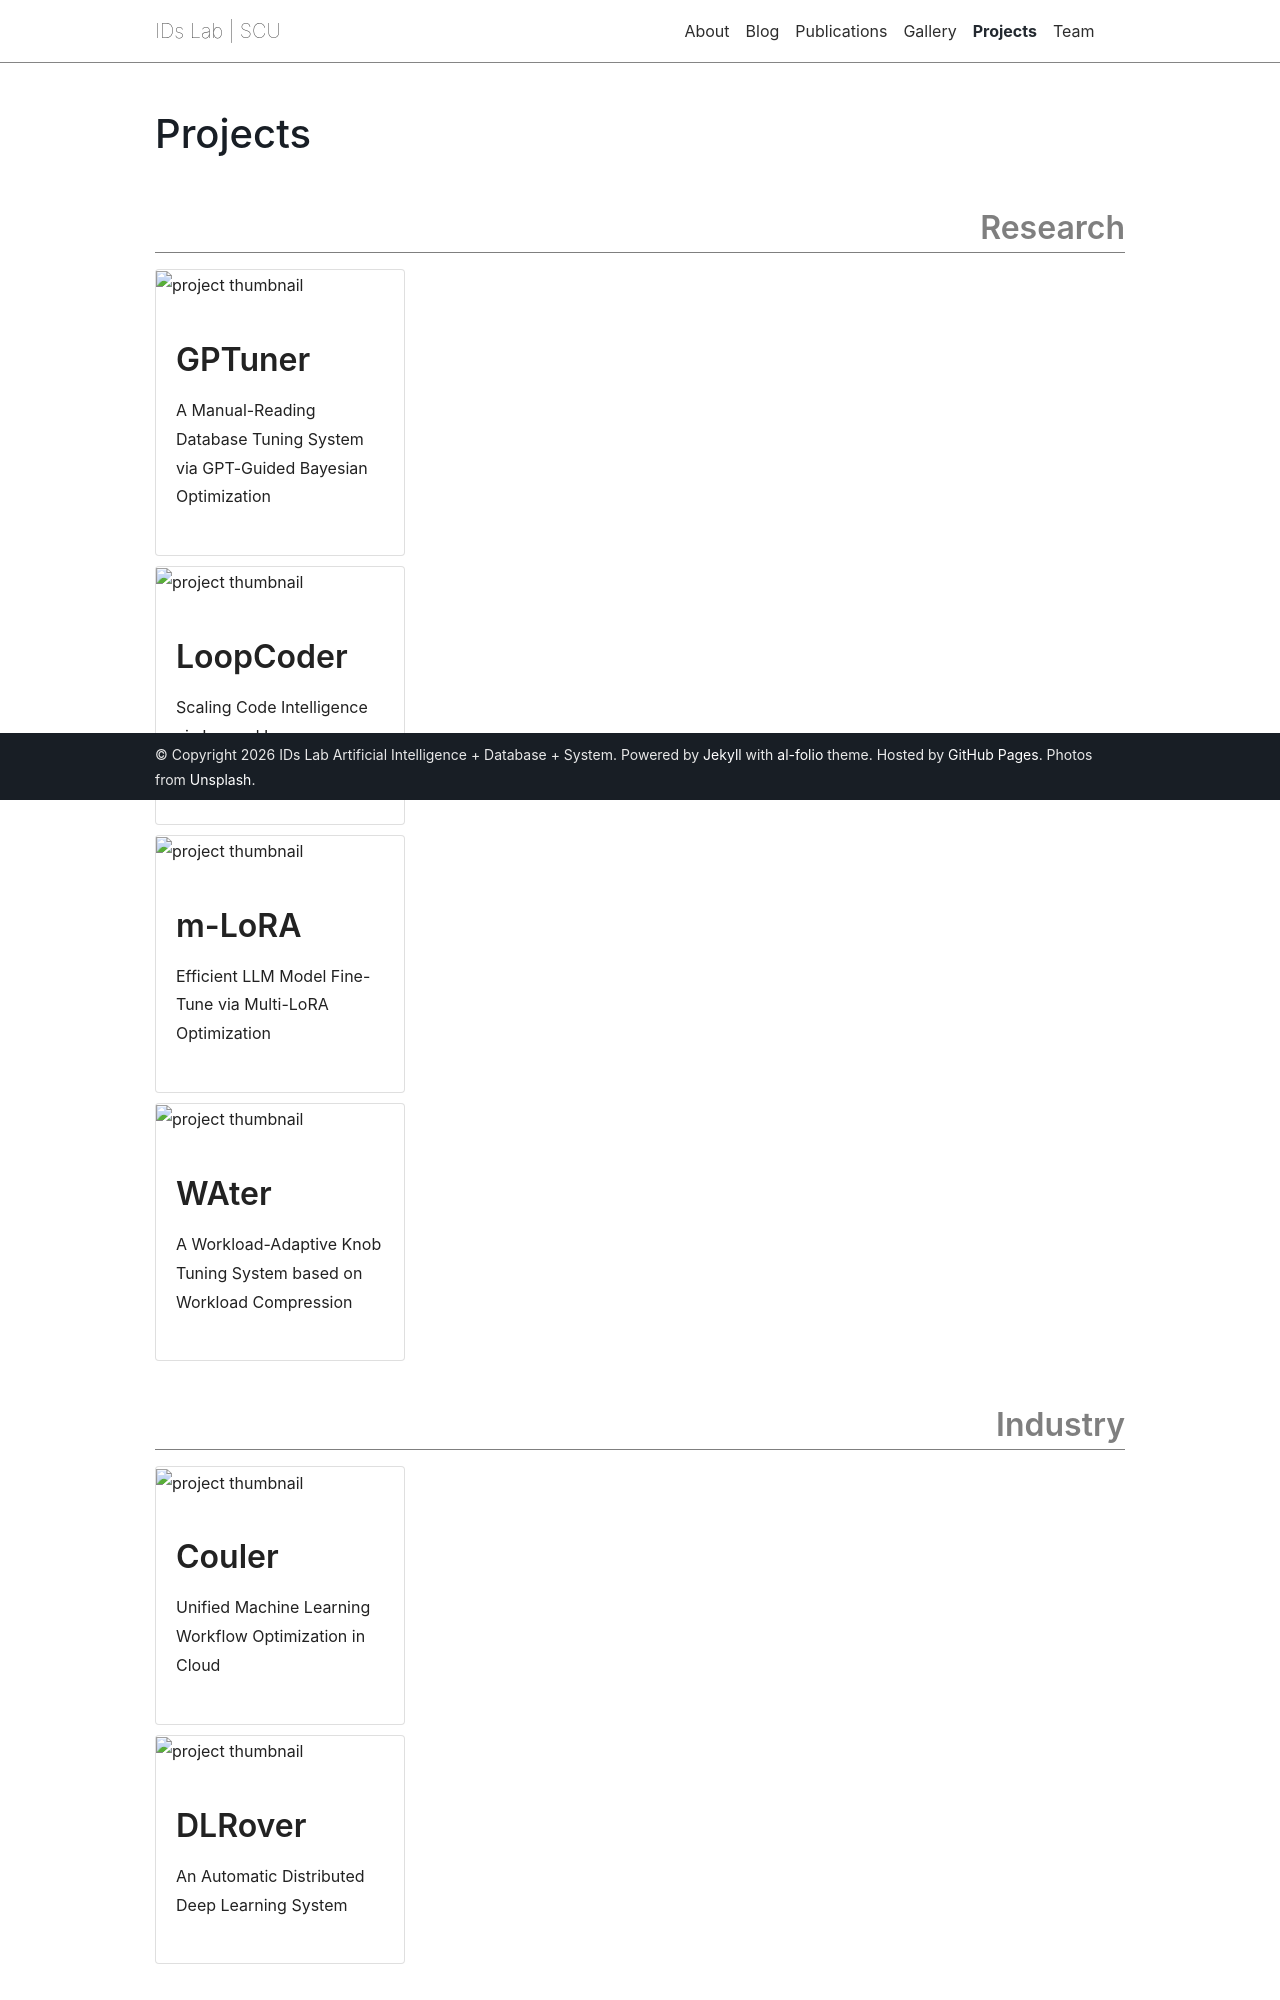

repository: ids-lab-asia/ids-lab-asia.github.io · page: projects/index.html · generator: jekyll

---
layout: page
title: Projects
permalink: /projects/
description:
nav: true
nav_order: 2
display_categories: [Research, Industry]
horizontal: false
---

<!-- pages/projects.md -->
<div class="projects">
{%- if site.enable_project_categories and page.display_categories %}
  <!-- Display categorized projects -->
  {%- for category in page.display_categories %}
  <h2 class="category">{{ category }}</h2>
  {%- assign categorized_projects = site.projects | where: "category", category -%}
  {%- assign sorted_projects = categorized_projects | sort: "importance" %}
  <!-- Generate cards for each project -->
  {% if page.horizontal -%}
  <div class="container">
    <div class="row row-cols-2 row-cols-sm-2 row-cols-md-2 row-cols-lg-2">
    {%- for project in sorted_projects -%}
      {% include projects_horizontal.html %}
    {%- endfor %}
    </div>
  </div>
  {%- else -%}
  <div class="grid">
    {%- for project in sorted_projects -%}
      {% include projects.html %}
    {%- endfor %}
  </div>
  {%- endif -%}
  {% endfor %}

{%- else -%}
<!-- Display projects without categories -->
  {%- assign sorted_projects = site.projects | sort: "importance" -%}
  <!-- Generate cards for each project -->
  {% if page.horizontal -%}
  <div class="container">
    <div class="row row-cols-1 row-cols-sm-2 row-cols-md-3 row-cols-lg-4">
    {%- for project in sorted_projects -%}
      {% include projects_horizontal.html %}
    {%- endfor %}
    </div>
  </div>
  {%- else -%}
  <div class="grid">
    {%- for project in sorted_projects -%}
      {% include projects.html %}
    {%- endfor %}
  </div>
  {%- endif -%}
{%- endif -%}
</div>
<p><br></p>
